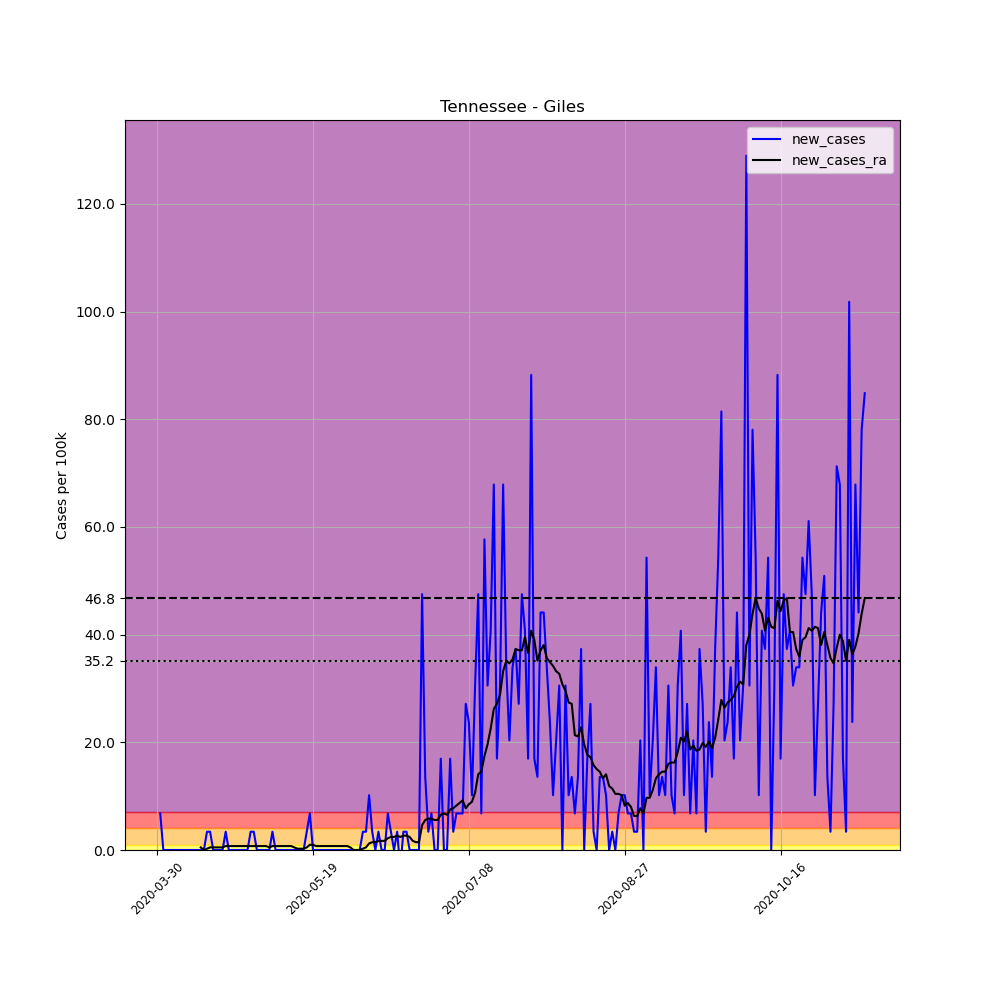

Values plotted in this chart, from the file beside it:
, date, county, state, fips, cases, deaths, COUNTY, STNAME, CTYNAME, POPESTIMATE2019, per_100k, new_cases, new_cases_ra
481031, 2020-03-30, Giles, Tennessee, 47055, 1, 0, 55, Tennessee, Giles, 29464, 3.394, , 
481032, 2020-03-31, Giles, Tennessee, 47055, 3, 0, 55, Tennessee, Giles, 29464, 10.18, 6.788, 
481033, 2020-04-01, Giles, Tennessee, 47055, 3, 0, 55, Tennessee, Giles, 29464, 10.18, 0.0, 
481034, 2020-04-02, Giles, Tennessee, 47055, 3, 0, 55, Tennessee, Giles, 29464, 10.18, 0.0, 
481035, 2020-04-03, Giles, Tennessee, 47055, 3, 0, 55, Tennessee, Giles, 29464, 10.18, 0.0, 
481036, 2020-04-04, Giles, Tennessee, 47055, 3, 0, 55, Tennessee, Giles, 29464, 10.18, 0.0, 
481037, 2020-04-05, Giles, Tennessee, 47055, 3, 0, 55, Tennessee, Giles, 29464, 10.18, 0.0, 
481038, 2020-04-06, Giles, Tennessee, 47055, 3, 0, 55, Tennessee, Giles, 29464, 10.18, 0.0, 
481039, 2020-04-07, Giles, Tennessee, 47055, 3, 0, 55, Tennessee, Giles, 29464, 10.18, 0.0, 
481040, 2020-04-08, Giles, Tennessee, 47055, 3, 0, 55, Tennessee, Giles, 29464, 10.18, 0.0, 
481041, 2020-04-09, Giles, Tennessee, 47055, 3, 0, 55, Tennessee, Giles, 29464, 10.18, 0.0, 
481042, 2020-04-10, Giles, Tennessee, 47055, 3, 0, 55, Tennessee, Giles, 29464, 10.18, 0.0, 
481043, 2020-04-11, Giles, Tennessee, 47055, 3, 0, 55, Tennessee, Giles, 29464, 10.18, 0.0, 
481044, 2020-04-12, Giles, Tennessee, 47055, 3, 0, 55, Tennessee, Giles, 29464, 10.18, 0.0, 
481045, 2020-04-13, Giles, Tennessee, 47055, 3, 0, 55, Tennessee, Giles, 29464, 10.18, 0.0, 0.4849
481046, 2020-04-14, Giles, Tennessee, 47055, 3, 0, 55, Tennessee, Giles, 29464, 10.18, 0.0, 0.0
481047, 2020-04-15, Giles, Tennessee, 47055, 4, 0, 55, Tennessee, Giles, 29464, 13.58, 3.394, 0.2424
481048, 2020-04-16, Giles, Tennessee, 47055, 5, 0, 55, Tennessee, Giles, 29464, 16.97, 3.394, 0.4849
481049, 2020-04-17, Giles, Tennessee, 47055, 5, 0, 55, Tennessee, Giles, 29464, 16.97, 0.0, 0.4849
481050, 2020-04-18, Giles, Tennessee, 47055, 5, 0, 55, Tennessee, Giles, 29464, 16.97, 0.0, 0.4849
481051, 2020-04-19, Giles, Tennessee, 47055, 5, 0, 55, Tennessee, Giles, 29464, 16.97, 0.0, 0.4849
481052, 2020-04-20, Giles, Tennessee, 47055, 5, 0, 55, Tennessee, Giles, 29464, 16.97, 0.0, 0.4849
481053, 2020-04-21, Giles, Tennessee, 47055, 6, 0, 55, Tennessee, Giles, 29464, 20.36, 3.394, 0.7273
481054, 2020-04-22, Giles, Tennessee, 47055, 6, 0, 55, Tennessee, Giles, 29464, 20.36, 0.0, 0.7273
481055, 2020-04-23, Giles, Tennessee, 47055, 6, 0, 55, Tennessee, Giles, 29464, 20.36, 0.0, 0.7273
481056, 2020-04-24, Giles, Tennessee, 47055, 6, 0, 55, Tennessee, Giles, 29464, 20.36, 0.0, 0.7273
481057, 2020-04-25, Giles, Tennessee, 47055, 6, 0, 55, Tennessee, Giles, 29464, 20.36, 0.0, 0.7273
481058, 2020-04-26, Giles, Tennessee, 47055, 6, 0, 55, Tennessee, Giles, 29464, 20.36, 0.0, 0.7273
481059, 2020-04-27, Giles, Tennessee, 47055, 6, 0, 55, Tennessee, Giles, 29464, 20.36, 0.0, 0.7273
481060, 2020-04-28, Giles, Tennessee, 47055, 6, 0, 55, Tennessee, Giles, 29464, 20.36, 0.0, 0.7273
481061, 2020-04-29, Giles, Tennessee, 47055, 7, 0, 55, Tennessee, Giles, 29464, 23.76, 3.394, 0.7273
481062, 2020-04-30, Giles, Tennessee, 47055, 8, 0, 55, Tennessee, Giles, 29464, 27.15, 3.394, 0.7273
481063, 2020-05-01, Giles, Tennessee, 47055, 8, 0, 55, Tennessee, Giles, 29464, 27.15, 0.0, 0.7273
481064, 2020-05-02, Giles, Tennessee, 47055, 8, 0, 55, Tennessee, Giles, 29464, 27.15, 0.0, 0.7273
481065, 2020-05-03, Giles, Tennessee, 47055, 8, 0, 55, Tennessee, Giles, 29464, 27.15, 0.0, 0.7273
481066, 2020-05-04, Giles, Tennessee, 47055, 8, 0, 55, Tennessee, Giles, 29464, 27.15, 0.0, 0.7273
481067, 2020-05-05, Giles, Tennessee, 47055, 8, 0, 55, Tennessee, Giles, 29464, 27.15, 0.0, 0.4849
481068, 2020-05-06, Giles, Tennessee, 47055, 9, 0, 55, Tennessee, Giles, 29464, 30.55, 3.394, 0.7273
481069, 2020-05-07, Giles, Tennessee, 47055, 9, 0, 55, Tennessee, Giles, 29464, 30.55, 0.0, 0.7273
481070, 2020-05-08, Giles, Tennessee, 47055, 9, 0, 55, Tennessee, Giles, 29464, 30.55, 0.0, 0.7273
481071, 2020-05-09, Giles, Tennessee, 47055, 9, 0, 55, Tennessee, Giles, 29464, 30.55, 0.0, 0.7273
481072, 2020-05-10, Giles, Tennessee, 47055, 9, 0, 55, Tennessee, Giles, 29464, 30.55, 0.0, 0.7273
481073, 2020-05-11, Giles, Tennessee, 47055, 9, 0, 55, Tennessee, Giles, 29464, 30.55, 0.0, 0.7273
481074, 2020-05-12, Giles, Tennessee, 47055, 9, 0, 55, Tennessee, Giles, 29464, 30.55, 0.0, 0.7273
481075, 2020-05-13, Giles, Tennessee, 47055, 9, 0, 55, Tennessee, Giles, 29464, 30.55, 0.0, 0.4849
481076, 2020-05-14, Giles, Tennessee, 47055, 9, 0, 55, Tennessee, Giles, 29464, 30.55, 0.0, 0.2424
481077, 2020-05-15, Giles, Tennessee, 47055, 9, 0, 55, Tennessee, Giles, 29464, 30.55, 0.0, 0.2424
481078, 2020-05-16, Giles, Tennessee, 47055, 9, 0, 55, Tennessee, Giles, 29464, 30.55, 0.0, 0.2424
481079, 2020-05-17, Giles, Tennessee, 47055, 10, 0, 55, Tennessee, Giles, 29464, 33.94, 3.394, 0.4849
481080, 2020-05-18, Giles, Tennessee, 47055, 12, 0, 55, Tennessee, Giles, 29464, 40.73, 6.788, 0.9697
481081, 2020-05-19, Giles, Tennessee, 47055, 12, 0, 55, Tennessee, Giles, 29464, 40.73, 0.0, 0.9697
481082, 2020-05-20, Giles, Tennessee, 47055, 12, 0, 55, Tennessee, Giles, 29464, 40.73, 0.0, 0.7273
481083, 2020-05-21, Giles, Tennessee, 47055, 12, 0, 55, Tennessee, Giles, 29464, 40.73, 0.0, 0.7273
481084, 2020-05-22, Giles, Tennessee, 47055, 12, 0, 55, Tennessee, Giles, 29464, 40.73, 0.0, 0.7273
481085, 2020-05-23, Giles, Tennessee, 47055, 12, 0, 55, Tennessee, Giles, 29464, 40.73, 0.0, 0.7273
481086, 2020-05-24, Giles, Tennessee, 47055, 12, 0, 55, Tennessee, Giles, 29464, 40.73, 0.0, 0.7273
481087, 2020-05-25, Giles, Tennessee, 47055, 12, 0, 55, Tennessee, Giles, 29464, 40.73, 0.0, 0.7273
481088, 2020-05-26, Giles, Tennessee, 47055, 12, 0, 55, Tennessee, Giles, 29464, 40.73, 0.0, 0.7273
481089, 2020-05-27, Giles, Tennessee, 47055, 12, 0, 55, Tennessee, Giles, 29464, 40.73, 0.0, 0.7273
481090, 2020-05-28, Giles, Tennessee, 47055, 12, 0, 55, Tennessee, Giles, 29464, 40.73, 0.0, 0.7273
... 168 more rows
